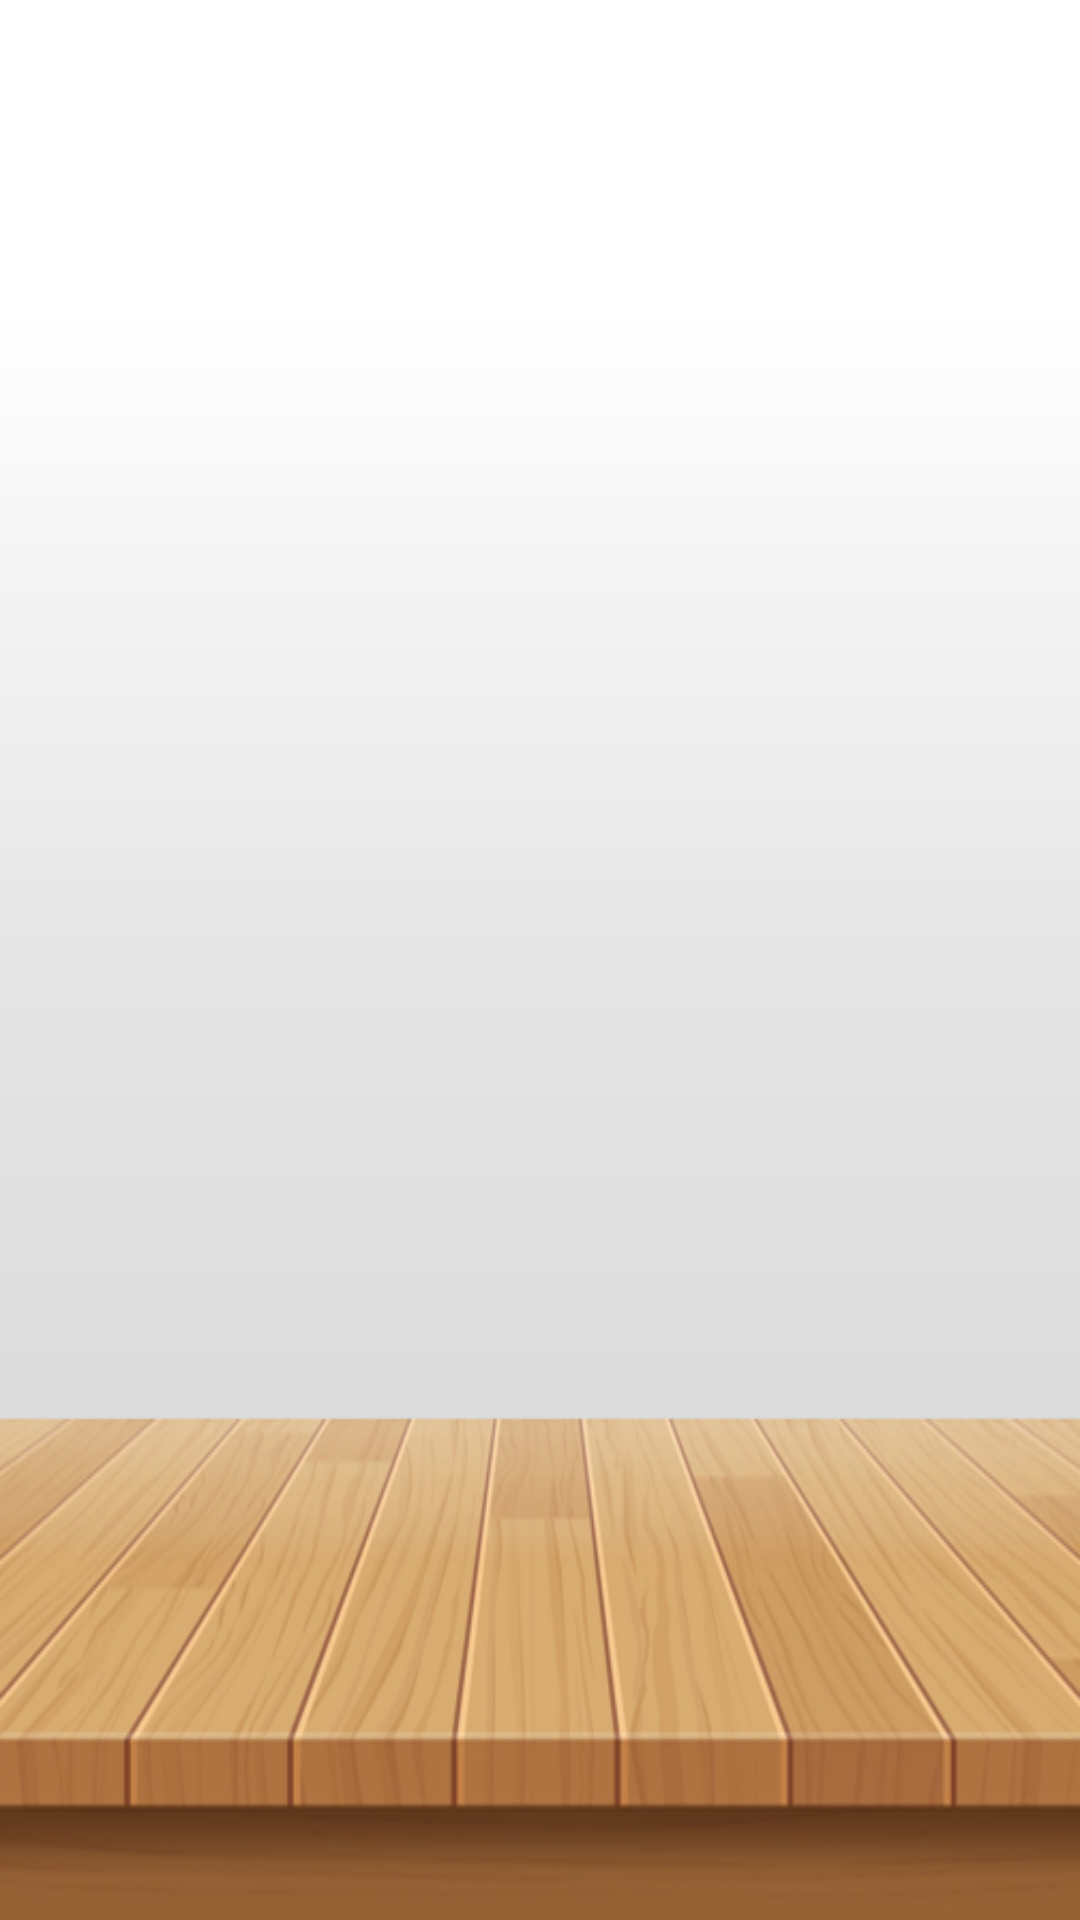

Android layout source for this screen:
<!-- AndroidManifest.xml: application theme Theme.BabySitBook -->
<!-- res/layout/fragment_add_chat.xml -->
<?xml version="1.0" encoding="utf-8"?>
<layout xmlns:android="http://schemas.android.com/apk/res/android">

    <RelativeLayout
        android:layout_width="match_parent"
        android:layout_height="match_parent"
        android:background="@drawable/deck_background">

        <androidx.recyclerview.widget.RecyclerView
            android:id="@+id/friendsRecyclerView"
            android:layout_width="match_parent"
            android:layout_height="match_parent"
            android:layout_alignParentEnd="true"
            android:layout_alignParentBottom="true"
            android:layout_marginEnd="0dp"
            android:layout_marginBottom="0dp"/>

    </RelativeLayout>
</layout>
<!-- resources referenced by this layout -->
<resources>
  <!-- drawable deck_background: png bitmap (drawable, 96246 bytes) -->
  <style name="Theme.BabySitBook" parent="Theme.MaterialComponents.DayNight.DarkActionBar">
          
          <item name="colorPrimary">@color/red</item>
          <item name="colorPrimaryVariant">@color/black</item>
          <item name="colorOnPrimary">@color/white</item>
          
          <item name="colorSecondary">@color/red</item>
          <item name="colorSecondaryVariant">@color/black</item>
          <item name="colorOnSecondary">@color/white</item>
          
          <item name="android:statusBarColor" tools:targetApi="l">?attr/colorPrimaryVariant</item>
          
      </style>
  <color name="red">#FF2A00</color>
  <color name="black">#FF000000</color>
  <color name="white">#FFFFFFFF</color>
</resources>
